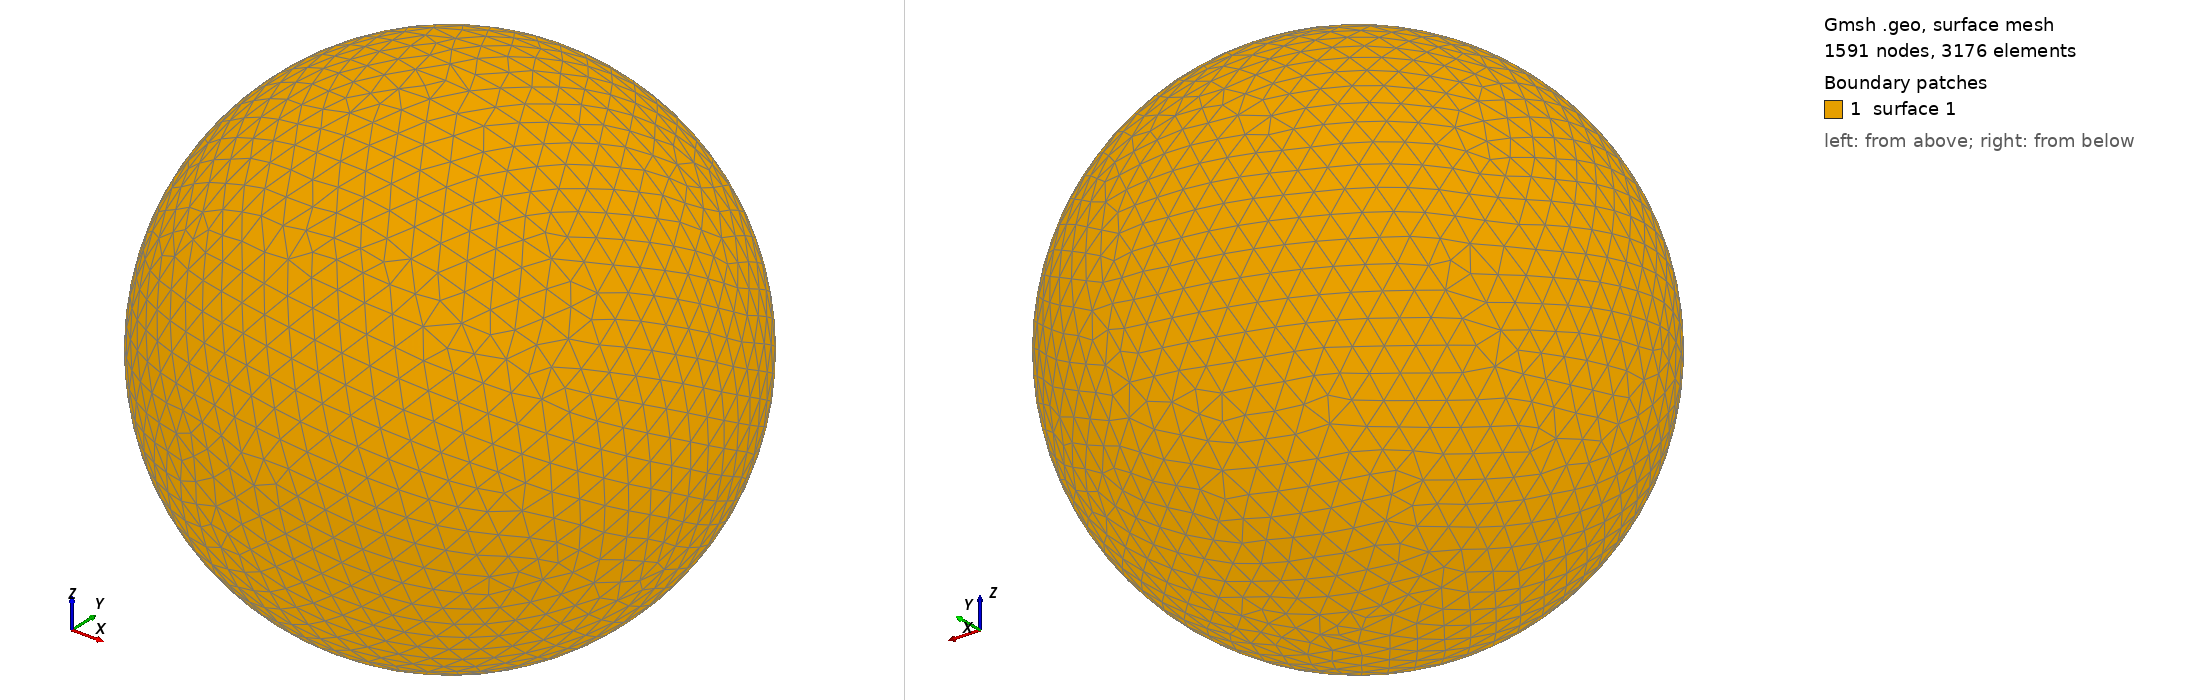

Gmsh geometry script, surface-meshed: 1591 nodes, 3176 surface elements. Boundary patches (legend numbers): 1 surface 1. Left view from above one corner, right view from below the opposite corner. The script declares no physical surfaces, so the legend lists its geometric surfaces. The drawing asked Gmsh for element sizes between 1% and 20% of the model's largest extent; the script's own settings can give other sizes.

=== shot0086.geo (drawn) ===
SetFactory("OpenCASCADE");
Point(1) = {0,0,0,0};
Sphere(1) = {0,0,0,0.00176500};
MeshSize{ PointsOf{ Surface{:}; } } = 0.000176500;
Mesh.ElementOrder=1;
Mesh.Format=39;
